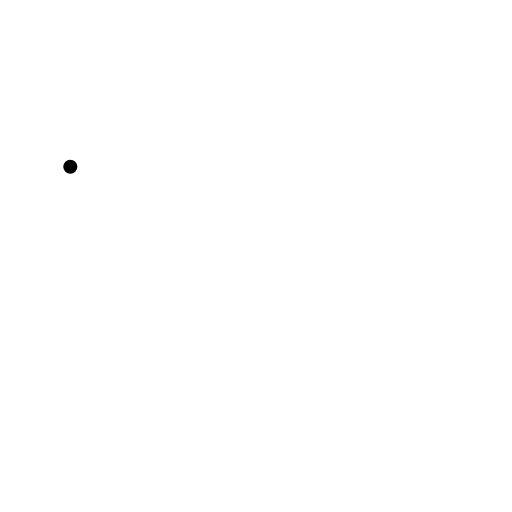
t = 0.00 s
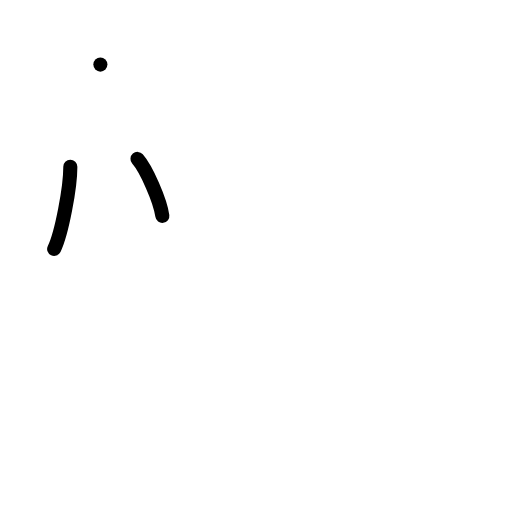
t = 2.00 s
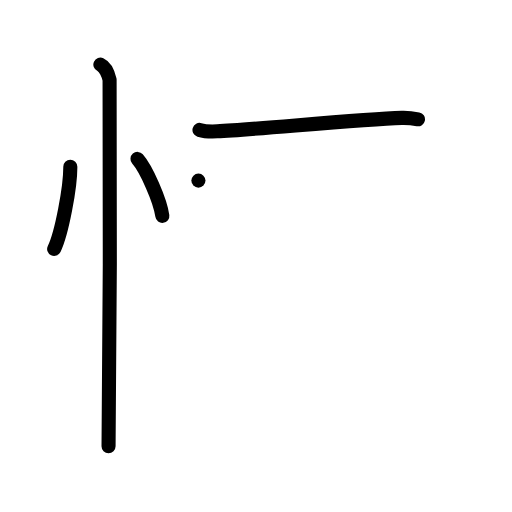
t = 4.00 s
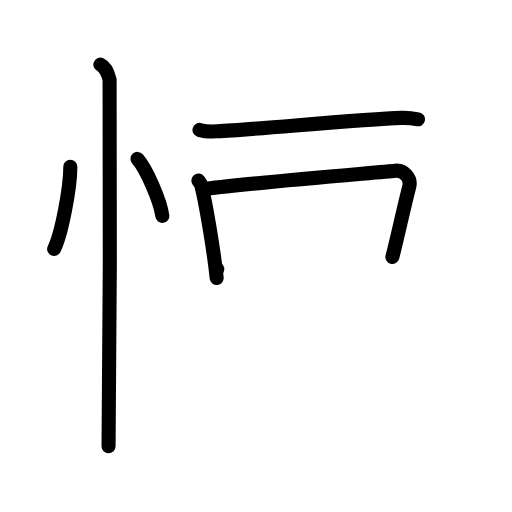
t = 6.00 s
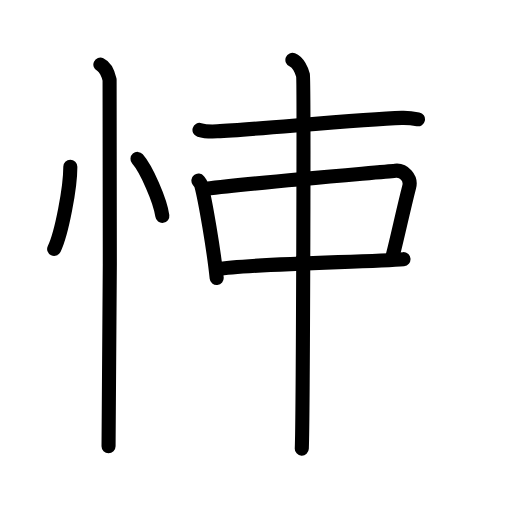
t = 8.00 s
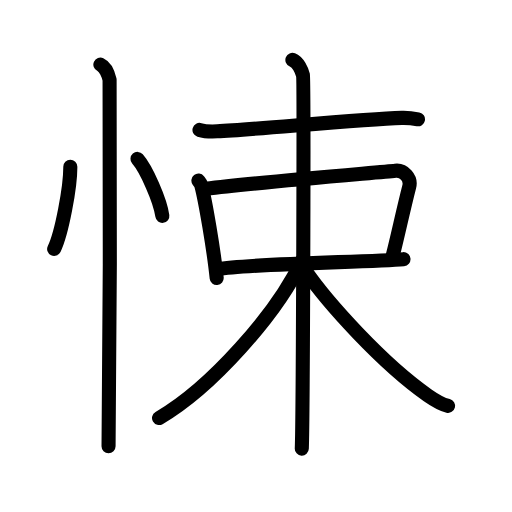
t = 10.00 s

The animated SVG that drew these frames (rendered in a browser with its animation timeline set to each time). Animation: 26 SMIL elements (animate=26); one cycle of 10.00 s.

<?xml version="1.0" encoding="UTF-8"?>
<!--
AniKanjiVG is licensed by CC-BY-SA Paul C. Sommerhoff (https://bitbucket.org/sommerhoff/anikanjivg).
AniKanjiVG uses KanjiVG which is licensed by CC-BY-SA Ulrich Apel (http://kanjivg.tagaini.net).
See also http://creativecommons.org/licenses/by-sa/3.0/
-->
<svg xmlns:kvg='http://kanjivg.tagaini.net' xmlns='http://www.w3.org/2000/svg' width='109' height='109' viewBox='0 0 109 109' style='fill:none;stroke:#000000;stroke-width:3;stroke-linecap:round;stroke-linejoin:round;' id="kvg:kanji_0609a"><g id="kvg:0609a" kvg:element="悚"><g id="kvg:0609a-g1" kvg:element="忄" kvg:variant="true" kvg:original="心" kvg:position="left" kvg:radical="general"><path id="kvg:0609a-s1" kvg:type="㇔" d="M14.97,35.5c0.02,4.31-1.81,14.14-3.44,17.5"><animate attributeName="d" begin="0.0s" dur="1.0s" from="M14.97,35.5C14.97,35.5,14.97,35.5,14.97,35.5" to="M14.97,35.5c0.02,4.31-1.81,14.14-3.44,17.5" />
</path>
<path id="kvg:0609a-s2" kvg:type="㇔" d="M29.27,33.83c1.87,2.14,4.83,8.8,5.29,12.13"><animate attributeName="d" begin="1.0s" dur="1.0s" from="M29.27,33.83C29.27,33.83,29.27,33.83,29.27,33.83" to="M29.27,33.83c1.87,2.14,4.83,8.8,5.29,12.13" />
<animate attributeName="d" begin="0s" dur="1.0s" from="M-100,-100" to="M-100,-100" />
</path>
<path id="kvg:0609a-s3" kvg:type="㇑" d="M21.37,13.75c1.09,0.5,1.74,2.25,1.96,3.25c0.22,1,0,71.75-0.22,78"><animate attributeName="d" begin="2.0s" dur="0.5s" from="M21.37,13.75C21.37,13.75,21.37,13.75,21.37,13.75" to="M21.37,13.75c1.09,0.5,1.74,2.25,1.96,3.25" />
<animate attributeName="d" begin="2.5s" dur="0.5s" from="M21.37,13.75c1.09,0.5,1.74,2.25,1.96,3.25c0,0,0,0,0,0,0" to="M21.37,13.75c1.09,0.5,1.74,2.25,1.96,3.25c0.22,1,0,71.75-0.22,78" />
<animate attributeName="d" begin="0s" dur="2.0s" from="M-100,-100" to="M-100,-100" />
</path>
</g>
<g id="kvg:0609a-g2" kvg:element="束" kvg:position="right"><g id="kvg:0609a-g3" kvg:element="木" kvg:part="1"><path id="kvg:0609a-s4" kvg:type="㇐" d="M42.47,27.66c0.99,0.3,2.79,0.35,3.78,0.3c8.3-0.41,30.39-2.57,39.28-2.86c1.64-0.05,2.63,0.14,3.45,0.3"><animate attributeName="d" begin="3.0s" dur="0.3333333333333333s" from="M42.47,27.66C42.47,27.66,42.47,27.66,42.47,27.66" to="M42.47,27.66c0.99,0.3,2.79,0.35,3.78,0.3" />
<animate attributeName="d" begin="3.3333333333333335s" dur="0.3333333333333333s" from="M42.47,27.66c0.99,0.3,2.79,0.35,3.78,0.3c0,0,0,0,0,0,0" to="M42.47,27.66c0.99,0.3,2.79,0.35,3.78,0.3c8.3-0.41,30.39-2.57,39.28-2.86" />
<animate attributeName="d" begin="3.6666666666666665s" dur="0.3333333333333333s" from="M42.47,27.66c0.99,0.3,2.79,0.35,3.78,0.3c8.3-0.41,30.39-2.57,39.28-2.86c0,0,0,0,0,0,0" to="M42.47,27.66c0.99,0.3,2.79,0.35,3.78,0.3c8.3-0.41,30.39-2.57,39.28-2.86c1.64-0.05,2.63,0.14,3.45,0.3" />
<animate attributeName="d" begin="0s" dur="3.0s" from="M-100,-100" to="M-100,-100" />
</path>
</g>
<g id="kvg:0609a-g4" kvg:element="口"><path id="kvg:0609a-s5" kvg:type="㇑" d="M42.24,38.45c0.25,0.32,0.5,0.59,0.61,0.99c0.86,3.2,2.69,14.01,3.28,19.75"><animate attributeName="d" begin="4.0s" dur="0.5s" from="M42.24,38.45C42.24,38.45,42.24,38.45,42.24,38.45" to="M42.24,38.45c0.25,0.32,0.5,0.59,0.61,0.99" />
<animate attributeName="d" begin="4.5s" dur="0.5s" from="M42.24,38.45c0.25,0.32,0.5,0.59,0.61,0.99c0,0,0,0,0,0,0" to="M42.24,38.45c0.25,0.32,0.5,0.59,0.61,0.99c0.86,3.2,2.69,14.01,3.28,19.75" />
<animate attributeName="d" begin="0s" dur="4.0s" from="M-100,-100" to="M-100,-100" />
</path>
<path id="kvg:0609a-s6" kvg:type="㇕b" d="M43.78,40.19c11.47-1.44,37.48-3.53,40.38-3.85c1.8-0.2,3.44,1.57,2.96,3.42c-1.28,4.96-2.58,11.15-3.59,14.95"><animate attributeName="d" begin="5.0s" dur="0.3333333333333333s" from="M43.78,40.19C43.78,40.19,43.78,40.19,43.78,40.19" to="M43.78,40.19c11.47-1.44,37.48-3.53,40.38-3.85" />
<animate attributeName="d" begin="5.333333333333333s" dur="0.3333333333333333s" from="M43.78,40.19c11.47-1.44,37.48-3.53,40.38-3.85c0,0,0,0,0,0,0" to="M43.78,40.19c11.47-1.44,37.48-3.53,40.38-3.85c1.8-0.2,3.44,1.57,2.96,3.42" />
<animate attributeName="d" begin="5.666666666666667s" dur="0.3333333333333333s" from="M43.78,40.19c11.47-1.44,37.48-3.53,40.38-3.85c1.8-0.2,3.44,1.57,2.96,3.42c0,0,0,0,0,0,0" to="M43.78,40.19c11.47-1.44,37.48-3.53,40.38-3.85c1.8-0.2,3.44,1.57,2.96,3.42c-1.28,4.96-2.58,11.15-3.59,14.95" />
<animate attributeName="d" begin="0s" dur="5.0s" from="M-100,-100" to="M-100,-100" />
</path>
<path id="kvg:0609a-s7" kvg:type="㇐b" d="M46.25,57.31c7.14-1.21,32.97-1.54,39.65-2.14"><animate attributeName="d" begin="6.0s" dur="1.0s" from="M46.25,57.31C46.25,57.31,46.25,57.31,46.25,57.31" to="M46.25,57.31c7.14-1.21,32.97-1.54,39.65-2.14" />
<animate attributeName="d" begin="0s" dur="6.0s" from="M-100,-100" to="M-100,-100" />
</path>
</g>
<g id="kvg:0609a-g5" kvg:element="木" kvg:part="2"><path id="kvg:0609a-s8" kvg:type="㇑" d="M62.25,12.75c1.25,0.5,2,2.25,2.25,3.25s0,73.25-0.25,79.5"><animate attributeName="d" begin="7.0s" dur="1.0s" from="M62.25,12.75C62.25,12.75,62.25,12.75,62.25,12.75" to="M62.25,12.75c1.25,0.5,2,2.25,2.25,3.25s0,73.25-0.25,79.5" />
<animate attributeName="d" begin="0s" dur="7.0s" from="M-100,-100" to="M-100,-100" />
</path>
<path id="kvg:0609a-s9" kvg:type="㇒" d="M64.25,55.5C58.96,66.8,44.87,82.61,33.86,89"><animate attributeName="d" begin="8.0s" dur="1.0s" from="M64.25,55.5C64.25,55.5,64.25,55.5,64.25,55.5" to="M64.25,55.5C58.96,66.8,44.87,82.61,33.86,89" />
<animate attributeName="d" begin="0s" dur="8.0s" from="M-100,-100" to="M-100,-100" />
</path>
<path id="kvg:0609a-s10" kvg:type="㇏" d="M64.99,57.6c4.76,6.9,16.51,19.9,26.1,26.58c1.63,1.14,2.8,1.85,4.3,2.22"><animate attributeName="d" begin="9.0s" dur="0.5s" from="M64.99,57.6C64.99,57.6,64.99,57.6,64.99,57.6" to="M64.99,57.6c4.76,6.9,16.51,19.9,26.1,26.58" />
<animate attributeName="d" begin="9.5s" dur="0.5s" from="M64.99,57.6c4.76,6.9,16.51,19.9,26.1,26.58c0,0,0,0,0,0,0" to="M64.99,57.6c4.76,6.9,16.51,19.9,26.1,26.58c1.63,1.14,2.8,1.85,4.3,2.22" />
<animate attributeName="d" begin="0s" dur="9.0s" from="M-100,-100" to="M-100,-100" />
</path>
</g>
</g>
</g>
</svg>
